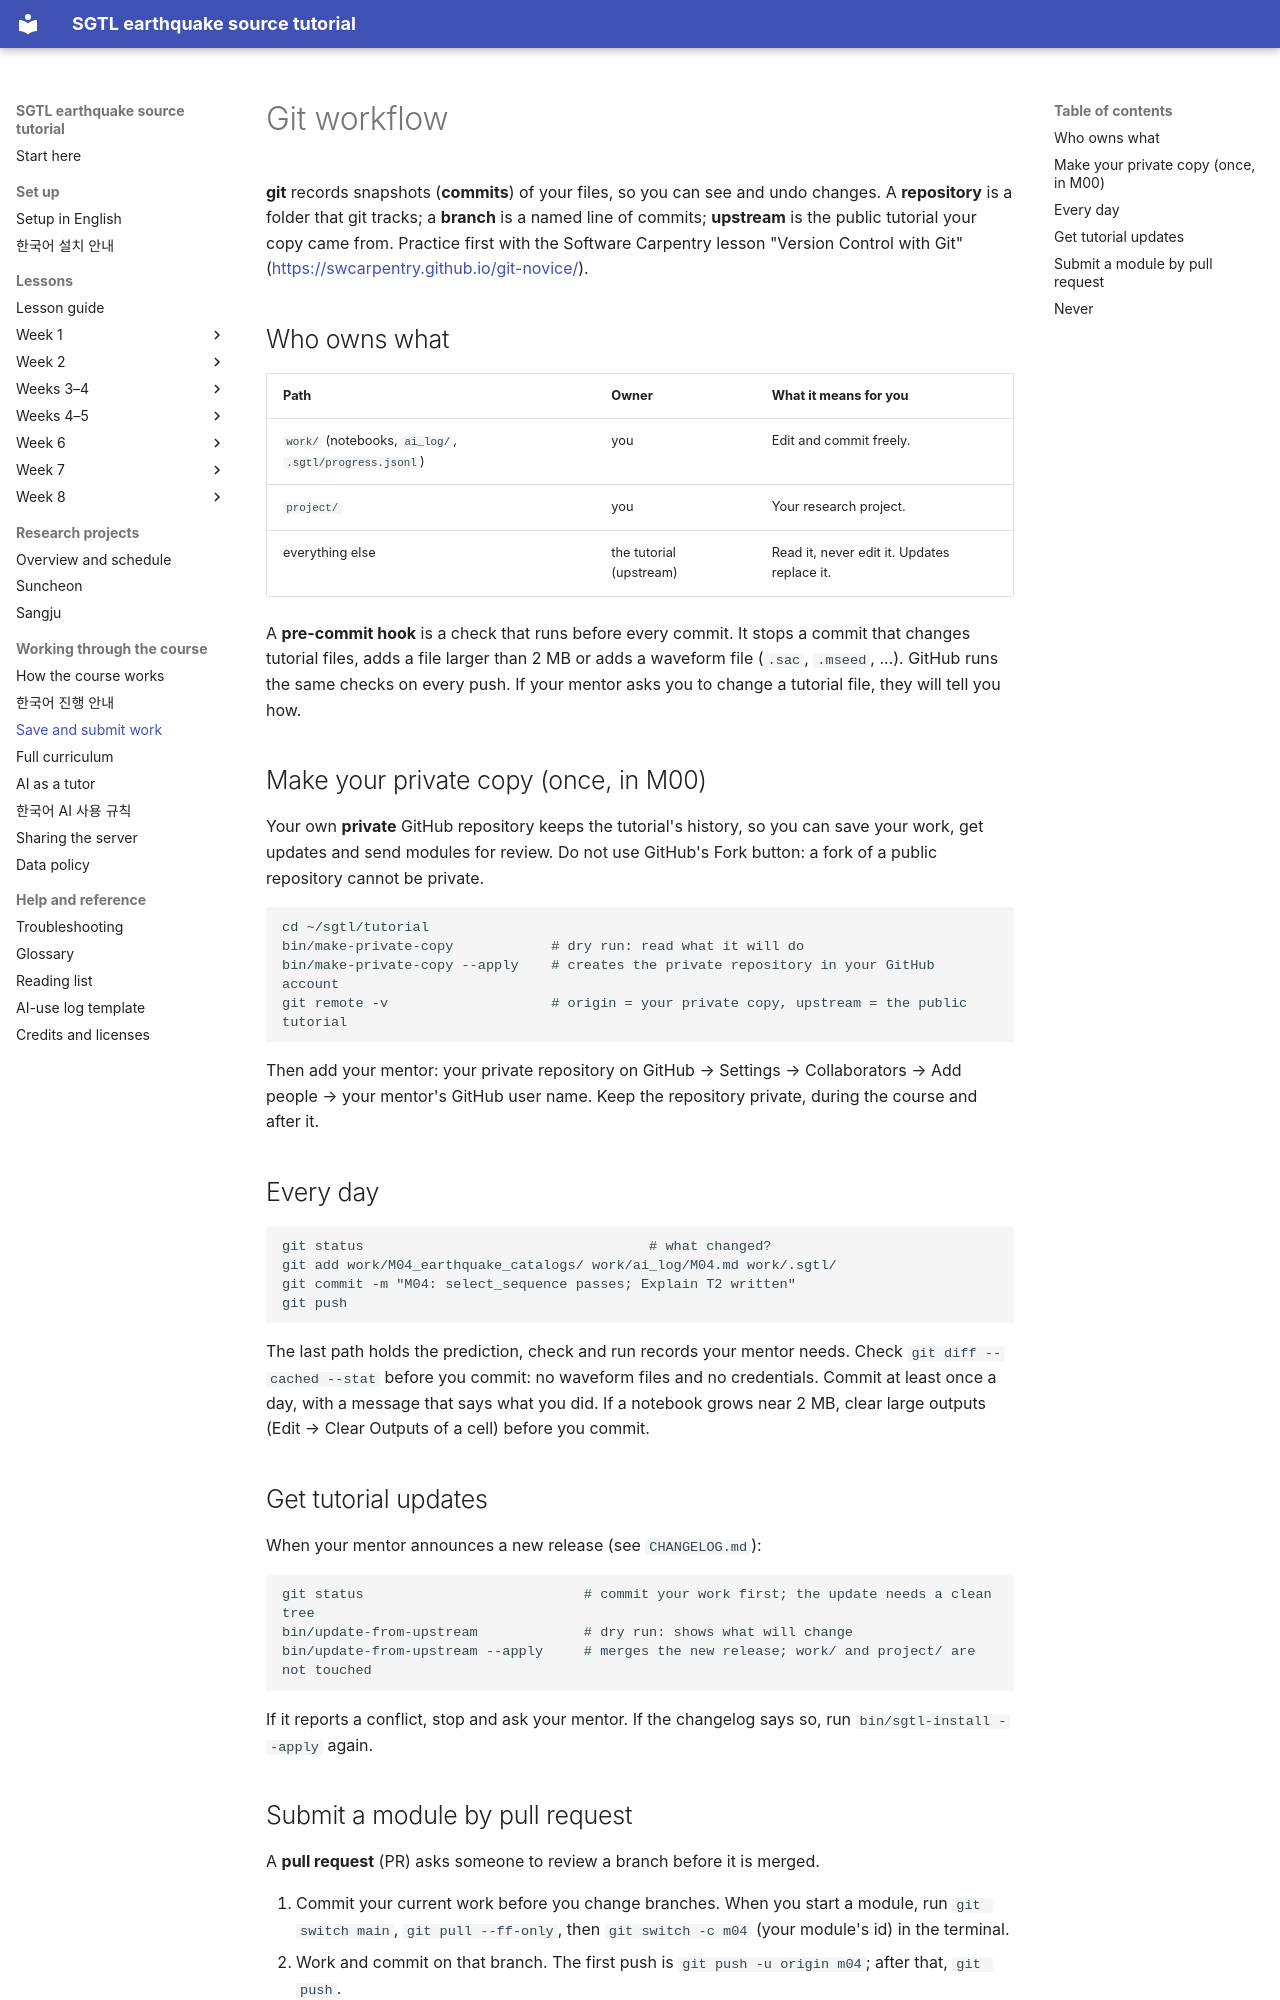

repository: seismoseo/SGTL-earthquake-source-tutorial · page: git_workflow/index.html · generator: mkdocs

# Git workflow

**git** records snapshots (**commits**) of your files, so you can see and undo changes. A **repository** is a folder
that git tracks; a **branch** is a named line of commits; **upstream** is the public tutorial your copy came from.
Practice first with the Software Carpentry lesson "Version Control with Git"
(<https://swcarpentry.github.io/git-novice/>).

## Who owns what

| Path | Owner | What it means for you |
|---|---|---|
| `work/` (notebooks, `ai_log/`, `.sgtl/progress.jsonl`) | you | Edit and commit freely. |
| `project/` | you | Your research project. |
| everything else | the tutorial (upstream) | Read it, never edit it. Updates replace it. |

A **pre-commit hook** is a check that runs before every commit. It stops a commit that changes tutorial files, adds a
file larger than 2 MB or adds a waveform file (`.sac`, `.mseed`, ...). GitHub runs the same checks on every push. If your
mentor asks you to change a tutorial file, they will tell you how.

## Make your private copy (once, in M00)

Your own **private** GitHub repository keeps the tutorial's history, so you can save your work, get updates and send
modules for review. Do not use GitHub's Fork button: a fork of a public repository cannot be private.

```bash
cd ~/sgtl/tutorial
bin/make-private-copy            # dry run: read what it will do
bin/make-private-copy --apply    # creates the private repository in your GitHub account
git remote -v                    # origin = your private copy, upstream = the public tutorial
```

Then add your mentor: your private repository on GitHub → Settings → Collaborators → Add people → your mentor's
GitHub user name. Keep the repository private, during the course and after it.

## Every day

```bash
git status                                   # what changed?
git add work/M04_earthquake_catalogs/ work/ai_log/M04.md work/.sgtl/
git commit -m "M04: select_sequence passes; Explain T2 written"
git push
```

The last path holds the prediction, check and run records your mentor needs. Check `git diff --cached --stat` before
you commit: no waveform files and no credentials. Commit at least once a day, with a message that says what you did.
If a notebook grows near 2 MB, clear large outputs (Edit → Clear Outputs of a cell) before you commit.

## Get tutorial updates

When your mentor announces a new release (see `CHANGELOG.md`):

```bash
git status                           # commit your work first; the update needs a clean tree
bin/update-from-upstream             # dry run: shows what will change
bin/update-from-upstream --apply     # merges the new release; work/ and project/ are not touched
```

If it reports a conflict, stop and ask your mentor. If the changelog says so, run `bin/sgtl-install --apply` again.
